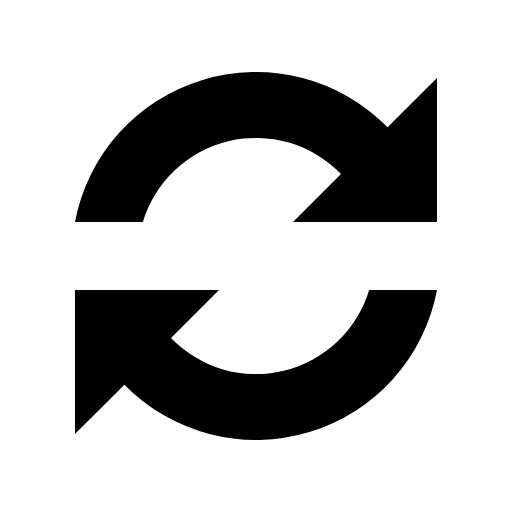
t = 0.00 s
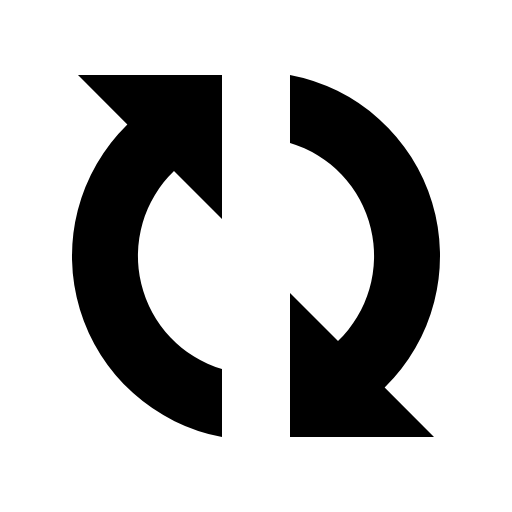
t = 0.22 s
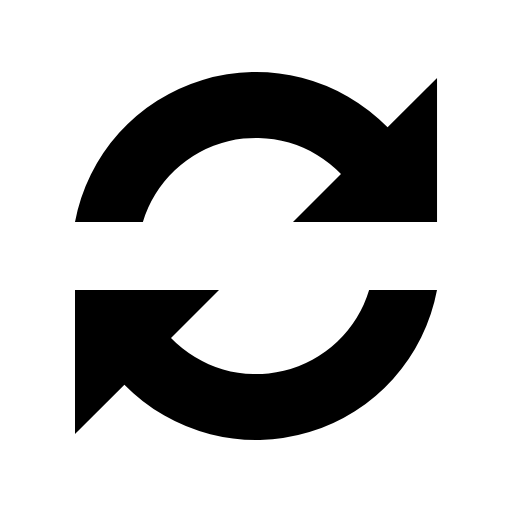
t = 0.44 s
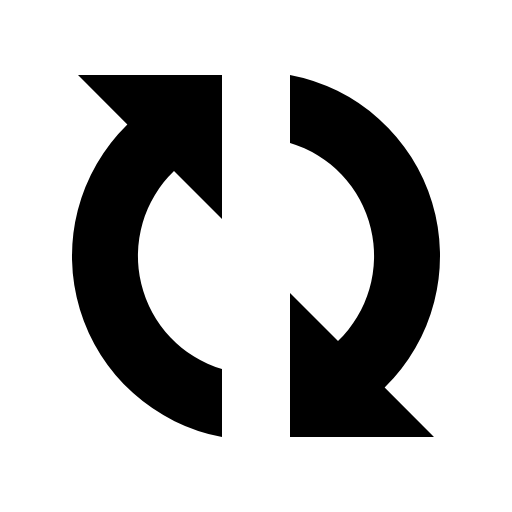
t = 0.66 s

The animated SVG that drew these frames (rendered in a browser with its animation timeline set to each time). Animation: 1 SMIL element (animateTransform=1); one cycle of 0.88 s, repeats indefinitely.

<?xml version="1.0" encoding="UTF-8" standalone="no"?><svg xmlns:svg="http://www.w3.org/2000/svg" xmlns="http://www.w3.org/2000/svg" xmlns:xlink="http://www.w3.org/1999/xlink" version="1.0" width="84px" height="84px" viewBox="0 0 128 128" xml:space="preserve"><g><path fill="#000000" fill-opacity="1" d="M109.25 55.5h-36l12-12a29.54 29.54 0 0 0-49.53 12H18.75A46.04 46.04 0 0 1 96.9 31.84l12.35-12.34v36zm-90.5 17h36l-12 12a29.54 29.54 0 0 0 49.53-12h16.97A46.04 46.04 0 0 1 31.1 96.16L18.74 108.5v-36z"/><animateTransform attributeName="transform" type="rotate" from="0 64 64" to="360 64 64" dur="880ms" repeatCount="indefinite"></animateTransform></g></svg>